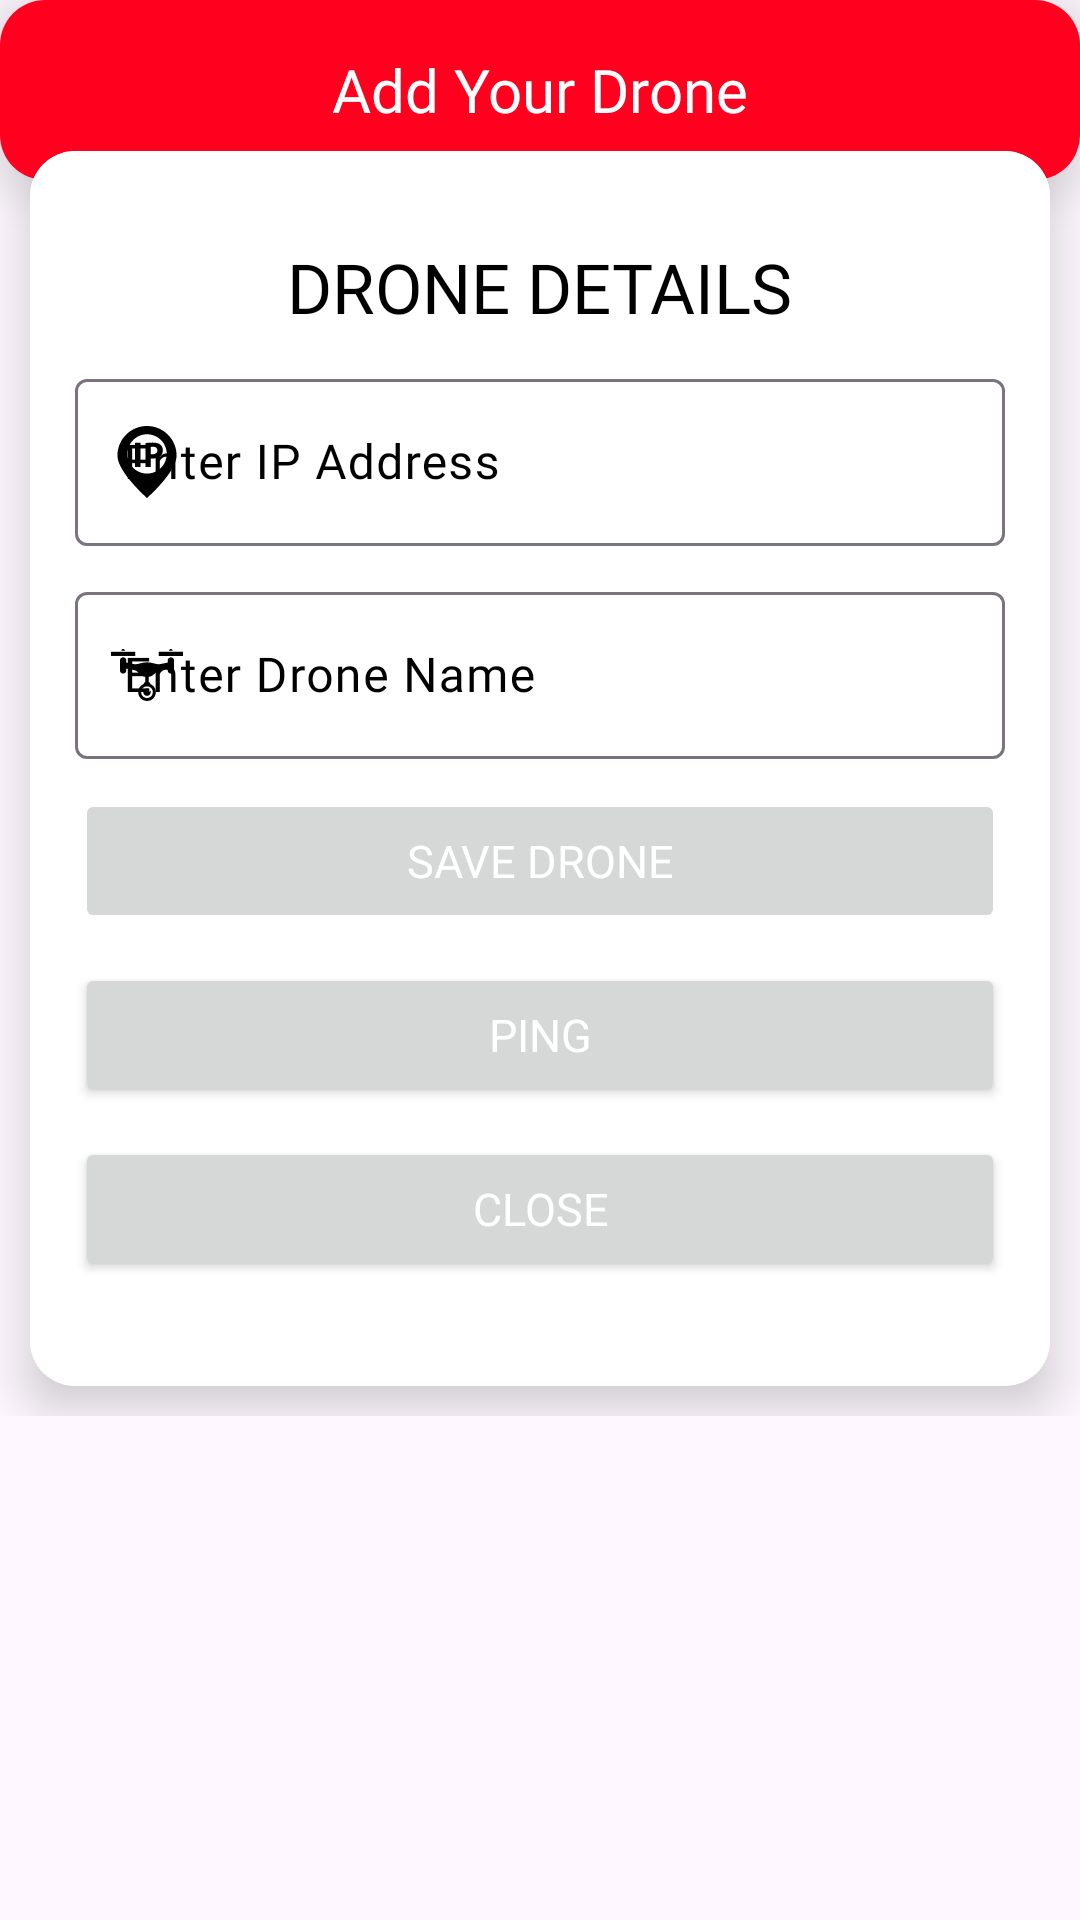

Layout XML and referenced resources for this Android screen:
<!-- AndroidManifest.xml: application theme Theme.SprayerDrone -->
<!-- res/layout/dialog_add_drone.xml -->
<?xml version="1.0" encoding="utf-8"?>
<androidx.coordinatorlayout.widget.CoordinatorLayout xmlns:android="http://schemas.android.com/apk/res/android"
    xmlns:app="http://schemas.android.com/apk/res-auto"
    android:layout_width="match_parent"
    android:layout_height="wrap_content">

    <RelativeLayout
        android:layout_width="match_parent"
        android:layout_height="wrap_content">

        <androidx.cardview.widget.CardView
            android:id="@+id/cardTop"
            android:layout_width="match_parent"
            android:layout_height="wrap_content"
            app:cardBackgroundColor="@android:color/white"
            app:cardCornerRadius="15dp"
            app:cardElevation="10dp">

            <RelativeLayout
                android:layout_width="match_parent"
                android:layout_height="60dp"
                android:background="@color/red">

                <TextView
                    android:layout_width="wrap_content"
                    android:layout_height="wrap_content"
                    android:layout_centerHorizontal="true"
                    android:layout_centerVertical="true"
                    android:fontFamily="@font/sen_bold"
                    android:text="Add Your Drone"
                    android:textColor="@android:color/white"
                    android:textSize="20sp" />

            </RelativeLayout>
        </androidx.cardview.widget.CardView>

        <androidx.cardview.widget.CardView
            android:id="@+id/cardMain"
            android:layout_width="match_parent"
            android:layout_height="wrap_content"
            android:layout_below="@+id/cardTop"
            android:layout_marginLeft="10dp"
            android:layout_marginTop="-10dp"
            android:layout_marginRight="10dp"
            android:layout_marginBottom="10dp"
            app:cardCornerRadius="15dp"
            app:cardElevation="10dp">

            <RelativeLayout
                android:layout_width="match_parent"
                android:layout_height="wrap_content"
                android:background="@android:color/white"
                android:padding="15dp">

                <TextView
                    android:id="@+id/lblLogin"
                    android:layout_width="wrap_content"
                    android:layout_height="wrap_content"
                    android:layout_centerHorizontal="true"
                    android:layout_marginTop="15dp"
                    android:fontFamily="@font/sen_bold"
                    android:text="DRONE DETAILS"
                    android:textColor="@color/black"
                    android:textSize="23sp" />


                <com.google.android.material.textfield.TextInputLayout
                    android:id="@+id/layoutIP"
                    android:layout_width="match_parent"
                    android:layout_height="wrap_content"
                    android:layout_below="@+id/lblLogin"
                    android:layout_marginTop="10dp"
                    android:background="@color/white"
                    android:hint="Enter IP Address"
                    android:textColorHint="@color/black"
                    app:startIconDrawable="@drawable/ic_ip"
                    app:startIconTint="@color/black">

                    <com.google.android.material.textfield.TextInputEditText
                        android:id="@+id/editDroneIP"
                        android:layout_width="match_parent"
                        android:layout_height="wrap_content"
                        android:fontFamily="@font/sen_regular"
                        android:inputType="text"
                        android:lines="1"
                        android:maxLines="1"
                        android:minLines="1"
                        android:textColor="@color/black" />
                </com.google.android.material.textfield.TextInputLayout>

                <com.google.android.material.textfield.TextInputLayout
                    android:id="@+id/layoutDroneName"
                    android:layout_width="match_parent"
                    android:layout_height="wrap_content"
                    android:layout_below="@+id/layoutIP"
                    android:layout_marginTop="10dp"
                    android:background="@color/white"
                    android:hint="Enter Drone Name"
                    android:textColorHint="@color/black"
                    app:startIconDrawable="@drawable/ic_drone"
                    app:startIconTint="@color/black">

                    <com.google.android.material.textfield.TextInputEditText
                        android:id="@+id/editDroneName"
                        android:layout_width="match_parent"
                        android:layout_height="wrap_content"
                        android:fontFamily="@font/sen_regular"
                        android:inputType="textPersonName"
                        android:lines="1"
                        android:maxLines="1"
                        android:minLines="1"
                        android:textColor="@color/black" />
                </com.google.android.material.textfield.TextInputLayout>

                <Button
                    android:id="@+id/btnSaveDrone"
                    android:layout_width="match_parent"
                    android:layout_height="wrap_content"
                    android:layout_below="@+id/layoutDroneName"
                    android:layout_marginTop="10dp"
                    android:enabled="false"
                    android:fontFamily="@font/sen_bold"
                    android:text="Save Drone"
                    android:textAllCaps="true"
                    android:textColor="@android:color/white"
                    android:textSize="15sp"
                    android:theme="@style/CustomBlackStyle" />

                <Button
                    android:id="@+id/btnPing"
                    android:layout_width="match_parent"
                    android:layout_height="wrap_content"
                    android:layout_below="@+id/btnSaveDrone"
                    android:layout_marginTop="10dp"
                    android:fontFamily="@font/sen_bold"
                    android:text="Ping"
                    android:textAllCaps="true"
                    android:textColor="@android:color/white"
                    android:textSize="15sp"
                    android:theme="@style/CustomStyleBlue" />


                <Button
                    android:id="@+id/btnCancel"
                    android:layout_width="match_parent"
                    android:layout_height="wrap_content"
                    android:layout_below="@+id/btnPing"
                    android:layout_marginTop="10dp"
                    android:layout_marginBottom="20dp"
                    android:fontFamily="@font/sen_bold"
                    android:text="Close"
                    android:textAllCaps="true"
                    android:textColor="@android:color/white"
                    android:textSize="15sp"
                    android:theme="@style/CustomStyleRed" />
            </RelativeLayout>

        </androidx.cardview.widget.CardView>

    </RelativeLayout>

</androidx.coordinatorlayout.widget.CoordinatorLayout>
<!-- resources referenced by this layout -->
<resources>
  <color name="black">#FF000000</color>
  <color name="red">#FF001E</color>
  <color name="white">#FFFFFFFF</color>
  <!-- drawable ic_drone: vector/xml drawable (drawable, 2104 chars, omitted) -->
  <!-- drawable ic_ip (drawable) -->
  <vector xmlns:android="http://schemas.android.com/apk/res/android" android:height="24dp" android:viewportHeight="20.234" android:viewportWidth="20.234" android:width="24dp">
        
      <path android:fillColor="#030104" android:pathData="M6.776,4.72h1.549v6.827H6.776V4.72zM11.751,4.669c-0.942,0 -1.61,0.061 -2.087,0.143v6.735h1.53V9.106c0.143,0.02 0.324,0.031 0.527,0.031c0.911,0 1.691,-0.224 2.218,-0.721c0.405,-0.386 0.628,-0.952 0.628,-1.621c0,-0.668 -0.295,-1.234 -0.729,-1.579C13.382,4.851 12.702,4.669 11.751,4.669zM11.709,7.95c-0.222,0 -0.385,-0.01 -0.516,-0.041V5.895c0.111,-0.03 0.324,-0.061 0.639,-0.061c0.769,0 1.205,0.375 1.205,1.002C13.037,7.535 12.53,7.95 11.709,7.95zM10.117,0C5.523,0 1.8,3.723 1.8,8.316s8.317,11.918 8.317,11.918s8.317,-7.324 8.317,-11.917S14.711,0 10.117,0zM10.138,13.373c-3.05,0 -5.522,-2.473 -5.522,-5.524c0,-3.05 2.473,-5.522 5.522,-5.522c3.051,0 5.522,2.473 5.522,5.522C15.66,10.899 13.188,13.373 10.138,13.373z"/>
      
  </vector>
  <style name="CustomBlackStyle" parent="Theme.Design.Light">
          <item name="colorPrimary">#000000</item>
          <item name="colorAccent">#FF0000</item>
      </style>
  <style name="CustomStyleBlue" parent="Theme.Design.Light">
          <item name="colorPrimary">#03A9F4</item>
          <item name="colorAccent">#03A9F4</item>
      </style>
  <style name="CustomStyleRed" parent="Theme.Design.Light">
          <item name="colorPrimary">#FF0F00</item>
          <item name="colorAccent">#FF0F00</item>
      </style>
  <style name="Theme.SprayerDrone" parent="Base.Theme.SprayerDrone" />
  <style name="Base.Theme.SprayerDrone" parent="Theme.Material3.DayNight.NoActionBar">
          
          
      </style>
</resources>
